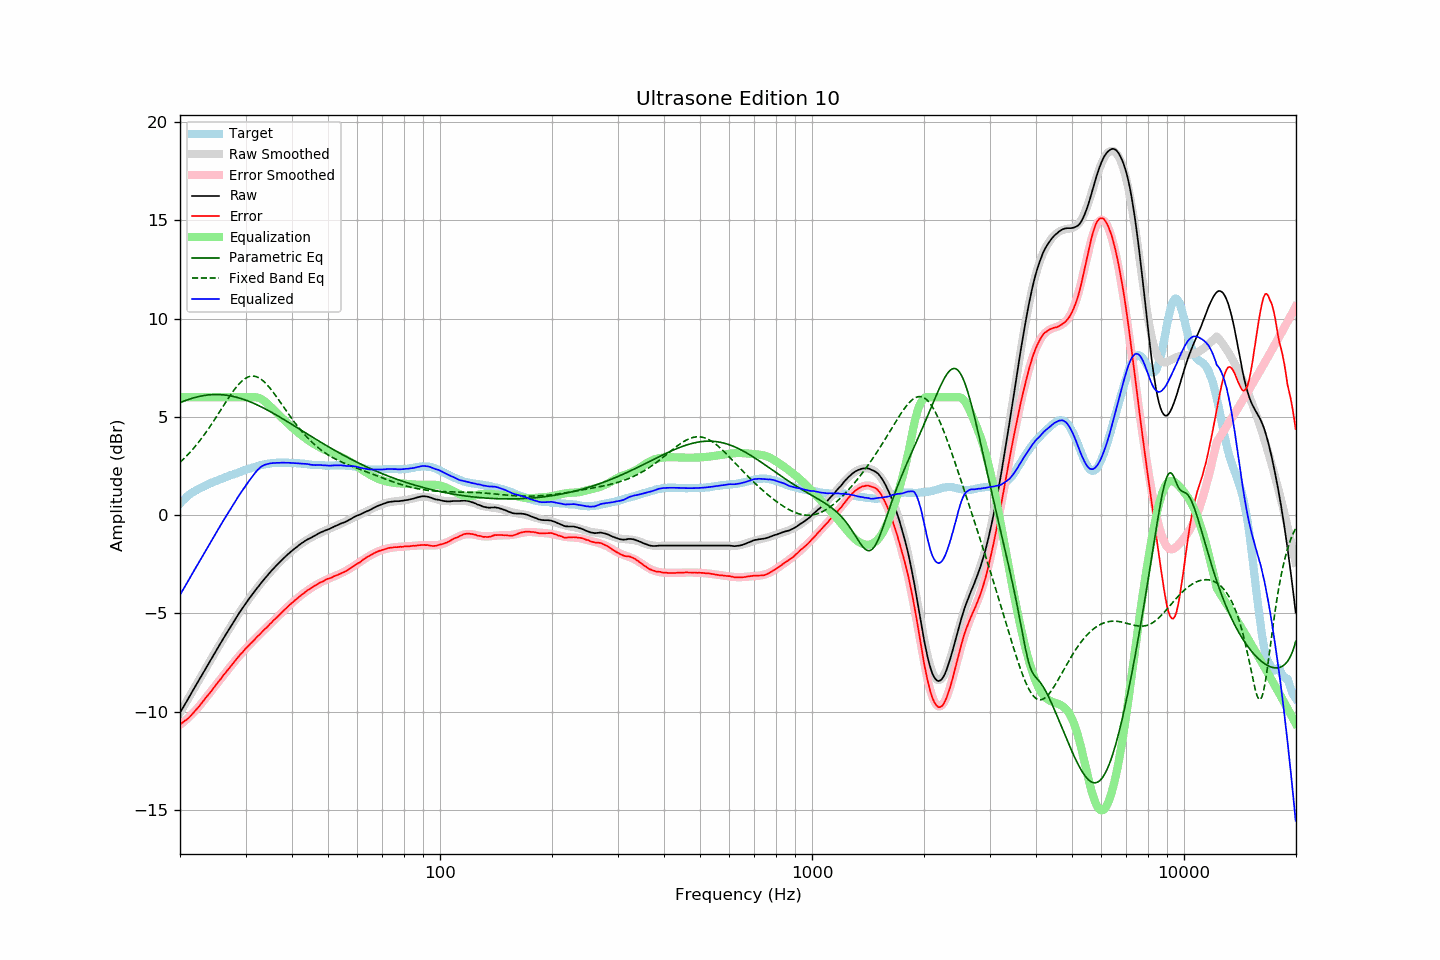

Source data for this figure (header and first rows):
frequency, raw, error, smoothed, error_smoothed, equalization, parametric_eq, fixed_band_eq, equalized_raw, equalized_smoothed, target
20.00, -10.06, -10.65, -10.06, -10.68, 6.00, 5.72, 2.69, -4.06, -4.06, 0.59
20.20, -9.92, -10.60, -9.92, -10.61, 6.00, 5.76, 2.76, -3.92, -3.92, 0.68
20.40, -9.78, -10.54, -9.78, -10.55, 6.00, 5.79, 2.84, -3.78, -3.78, 0.76
20.61, -9.65, -10.47, -9.64, -10.48, 6.00, 5.82, 2.92, -3.65, -3.64, 0.83
20.81, -9.50, -10.42, -9.50, -10.40, 6.00, 5.85, 3.00, -3.50, -3.50, 0.92
21.02, -9.36, -10.36, -9.36, -10.33, 6.00, 5.88, 3.09, -3.36, -3.36, 1.00
21.23, -9.22, -10.28, -9.22, -10.25, 6.00, 5.91, 3.18, -3.22, -3.22, 1.06
21.44, -9.07, -10.19, -9.08, -10.17, 6.00, 5.93, 3.27, -3.07, -3.08, 1.12
21.66, -8.93, -10.10, -8.93, -10.09, 6.00, 5.96, 3.36, -2.93, -2.93, 1.16
21.87, -8.79, -10.01, -8.79, -10.00, 6.00, 5.98, 3.45, -2.79, -2.79, 1.22
22.09, -8.65, -9.92, -8.65, -9.91, 6.00, 6.00, 3.55, -2.65, -2.65, 1.27
22.31, -8.51, -9.83, -8.51, -9.82, 6.00, 6.02, 3.65, -2.51, -2.51, 1.32
22.54, -8.37, -9.73, -8.37, -9.72, 6.00, 6.04, 3.76, -2.37, -2.37, 1.35
22.76, -8.23, -9.63, -8.23, -9.63, 6.00, 6.06, 3.86, -2.23, -2.23, 1.39
22.99, -8.09, -9.52, -8.09, -9.52, 6.00, 6.08, 3.97, -2.09, -2.09, 1.42
23.22, -7.94, -9.41, -7.94, -9.42, 6.00, 6.09, 4.08, -1.94, -1.94, 1.46
23.45, -7.80, -9.30, -7.80, -9.32, 6.00, 6.10, 4.19, -1.80, -1.80, 1.50
23.69, -7.66, -9.21, -7.66, -9.21, 6.00, 6.11, 4.31, -1.66, -1.66, 1.54
23.92, -7.52, -9.10, -7.52, -9.11, 6.00, 6.12, 4.43, -1.52, -1.52, 1.58
24.16, -7.38, -9.01, -7.38, -9.00, 6.00, 6.13, 4.55, -1.38, -1.38, 1.63
24.40, -7.24, -8.90, -7.24, -8.90, 6.00, 6.13, 4.67, -1.24, -1.24, 1.66
24.65, -7.10, -8.79, -7.10, -8.79, 6.00, 6.14, 4.80, -1.10, -1.10, 1.69
24.89, -6.96, -8.68, -6.96, -8.69, 6.00, 6.14, 4.92, -0.96, -0.96, 1.72
25.14, -6.82, -8.58, -6.82, -8.58, 6.00, 6.14, 5.05, -0.82, -0.82, 1.76
25.39, -6.68, -8.47, -6.69, -8.48, 6.00, 6.14, 5.18, -0.68, -0.69, 1.79
25.65, -6.55, -8.38, -6.55, -8.37, 6.00, 6.13, 5.31, -0.55, -0.55, 1.83
25.91, -6.42, -8.26, -6.41, -8.27, 6.00, 6.13, 5.43, -0.42, -0.41, 1.85
26.16, -6.27, -8.15, -6.28, -8.16, 6.00, 6.12, 5.56, -0.27, -0.28, 1.88
26.43, -6.14, -8.06, -6.14, -8.06, 6.00, 6.11, 5.69, -0.14, -0.14, 1.92
26.69, -6.01, -7.96, -6.01, -7.95, 6.00, 6.10, 5.82, -0.01, -0.01, 1.95
26.96, -5.87, -7.85, -5.87, -7.85, 6.00, 6.09, 5.94, 0.13, 0.13, 1.98
27.23, -5.74, -7.76, -5.74, -7.75, 6.00, 6.08, 6.06, 0.26, 0.26, 2.01
27.50, -5.61, -7.66, -5.61, -7.65, 6.00, 6.06, 6.18, 0.39, 0.39, 2.04
27.77, -5.48, -7.54, -5.48, -7.55, 6.00, 6.04, 6.30, 0.52, 0.52, 2.06
28.05, -5.35, -7.45, -5.35, -7.45, 6.00, 6.02, 6.41, 0.65, 0.65, 2.10
28.33, -5.22, -7.34, -5.22, -7.35, 6.00, 6.00, 6.51, 0.78, 0.78, 2.12
28.62, -5.09, -7.25, -5.09, -7.25, 6.00, 5.98, 6.61, 0.91, 0.91, 2.15
28.90, -4.96, -7.15, -4.97, -7.16, 6.00, 5.96, 6.70, 1.04, 1.03, 2.19
29.19, -4.84, -7.05, -4.84, -7.06, 6.00, 5.93, 6.78, 1.16, 1.16, 2.21
29.48, -4.72, -6.98, -4.72, -6.97, 6.00, 5.91, 6.86, 1.28, 1.28, 2.26
29.78, -4.59, -6.87, -4.60, -6.88, 6.00, 5.88, 6.92, 1.41, 1.40, 2.28
30.08, -4.47, -6.78, -4.49, -6.79, 6.00, 5.85, 6.98, 1.53, 1.51, 2.31
30.38, -4.36, -6.70, -4.37, -6.70, 6.00, 5.82, 7.02, 1.64, 1.63, 2.34
30.68, -4.25, -6.62, -4.26, -6.61, 6.00, 5.79, 7.05, 1.75, 1.74, 2.36
30.99, -4.14, -6.53, -4.14, -6.53, 6.00, 5.75, 7.07, 1.86, 1.86, 2.38
31.30, -4.04, -6.46, -4.03, -6.45, 6.00, 5.72, 7.08, 1.96, 1.97, 2.41
31.61, -3.93, -6.37, -3.92, -6.36, 6.00, 5.68, 7.07, 2.07, 2.08, 2.44
31.93, -3.82, -6.28, -3.82, -6.28, 6.00, 5.65, 7.06, 2.18, 2.18, 2.46
32.24, -3.71, -6.19, -3.71, -6.20, 5.99, 5.61, 7.03, 2.28, 2.28, 2.48
32.57, -3.61, -6.12, -3.61, -6.12, 5.97, 5.57, 6.99, 2.35, 2.36, 2.51
32.89, -3.50, -6.04, -3.51, -6.03, 5.93, 5.53, 6.94, 2.43, 2.43, 2.54
33.22, -3.40, -5.96, -3.40, -5.95, 5.89, 5.49, 6.88, 2.49, 2.49, 2.55
33.55, -3.30, -5.87, -3.30, -5.87, 5.83, 5.45, 6.81, 2.53, 2.53, 2.57
33.89, -3.20, -5.78, -3.21, -5.79, 5.77, 5.41, 6.74, 2.57, 2.57, 2.58
34.23, -3.11, -5.72, -3.11, -5.71, 5.70, 5.36, 6.65, 2.59, 2.59, 2.61
34.57, -3.01, -5.63, -3.01, -5.63, 5.63, 5.32, 6.56, 2.61, 2.61, 2.62
34.92, -2.91, -5.54, -2.92, -5.54, 5.54, 5.28, 6.46, 2.63, 2.63, 2.62
35.27, -2.82, -5.47, -2.83, -5.46, 5.46, 5.23, 6.36, 2.64, 2.64, 2.64
35.62, -2.73, -5.37, -2.74, -5.38, 5.38, 5.18, 6.25, 2.65, 2.65, 2.64
35.97, -2.65, -5.30, -2.65, -5.30, 5.30, 5.14, 6.14, 2.65, 2.65, 2.65
... 635 more rows
